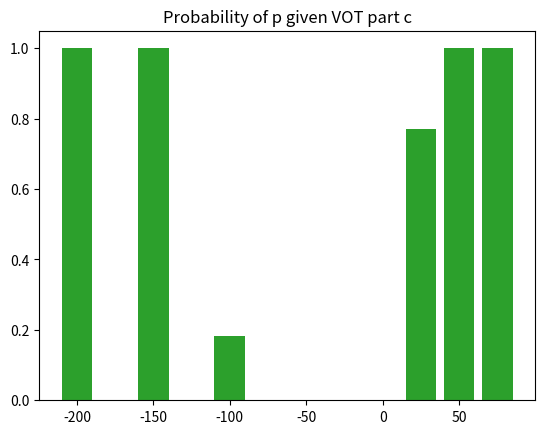

Generate this figure with matplotlib:
import math
import matplotlib.pyplot as plt

print("Hello world")


# Return the likelihood of a value given parameters of a gaussian.
def get_likelihood(value, mu, sigma):
    # I know there are ways to just directly get the likelihood from some python librarie, but this does it
    # explicitly
    return (1 / math.sqrt(2 * math.pi * sigma ** 2)) * math.exp(-1 * ((value - mu) ** 2) / (2 * sigma ** 2))


# Background stuff
mu_b = 0
mu_p = 50
prior_b = 0.75
prior_p = 0.25

# Part a (note, we convert the sigma squared to just the sigma values
s_b = 12
s_p = 12


def get_prob(v, m1, m2, s1, s2, p1, p2):
    likelihood_1 = get_likelihood(v, m1, s1)
    likelihood_2 = get_likelihood(v, m2, s2)
    return likelihood_1 * p1 / (likelihood_1 * p1 + likelihood_2 * p2)


# In part a, get a time of 25 ms
val = 25
prob_p = get_prob(val, mu_p, mu_b, s_p, s_b, prior_p, prior_b)
# Print out computed value; should equal 0.25
print("Probability that it was p is", prob_p)
# Extra credit for part a: varying the value
vals = [-25, 0, 25, 50, 75]
prob_values = [get_prob(val, mu_p, mu_b, s_p, s_b, prior_p, prior_b) for val in vals]
plt.bar(vals, prob_values, width=20)
plt.title("Probability of p given VOT part a")
plt.show()


######################## Part B ###########################
# Change the variances of the two distributions
s_b = 8
s_p = 12
# Extra credit for part b: varying the value
vals = [-25, 0, 25, 50, 75]
prob_values = [get_prob(val, mu_p, mu_b, s_p, s_b, prior_p, prior_b) for val in vals]
plt.bar(vals, prob_values, width=20)
plt.title("Probability of p given VOT part b")
plt.show()


######################## Part C ###########################
# Using same parameters as b, but extend range of VOTs hugely.
# Extra credit for part c: varying the value
vals = [-200, -150, -100, -50, -25, 0, 25, 50, 75]
prob_values = [get_prob(val, mu_p, mu_b, s_p, s_b, prior_p, prior_b) for val in vals]
plt.bar(vals, prob_values, width=20)
plt.title("Probability of p given VOT part c")
plt.show()
